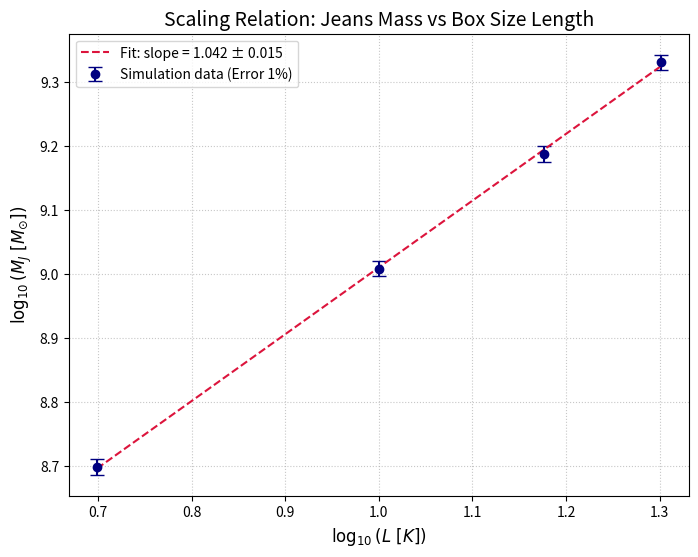

Source code (Python):
import numpy as np
import matplotlib.pyplot as plt
from scipy.optimize import curve_fit

# 1. Dati sperimentali (Esempio per la Temperatura T)
# Sostituisci T_val con [1e3, 1e4, 1e5] a seconda del tuo set di dati
T_val = np.array([5, 10, 15, 20]) # Esempio di temperature
masse_jeans = np.array([0.5e9, 1.02e9, 1.54e9, 2.14e9]) 

# 2. Calcolo errori basato sulla bisezione (1%)
# Errore assoluto sulla massa
err_massa_assoluto = masse_jeans * 0.01

# Trasformazione per il fit in scala logaritmica (log10)
log_T = np.log10(T_val)
log_M = np.log10(masse_jeans)

# L'errore del logaritmo (base 10) si ricava dalla propagazione:
# delta(log10(x)) = delta(x) / (x * ln(10))
# Se delta(x)/x = 0.01 (1%), allora l'errore sui log è costante!
err_log_M = 0.01 / np.log(2.3025) # circa 0.0043

# 3. Definizione funzione lineare per il fit
def model_lin(x, m, q):
    return m * x + q

# 4. Esecuzione del Fit (pesato con gli errori)
popt, pcov = curve_fit(model_lin, log_T, log_M, sigma=np.ones_like(log_M)*err_log_M)
m_fit, q_fit = popt
m_err = np.sqrt(pcov[0,0])

# 5. Plotting
plt.figure(figsize=(8, 6))

# Punti sperimentali con barre d'errore
plt.errorbar(log_T, log_M, yerr=err_log_M, fmt='o', capsize=5, 
             label='Simulation data (Error 1%)', color='navy')

# Linea del fit
x_fit = np.linspace(min(log_T), max(log_T), 100)
plt.plot(x_fit, model_lin(x_fit, *popt), '--', color='crimson', 
         label=f'Fit: slope = {m_fit:.3f} ± {m_err:.3f}')

# Formattazione
plt.xlabel(r'$\log_{10}(L \ [K])$', fontsize=12)
plt.ylabel(r'$\log_{10}(M_J \ [M_{\odot}])$', fontsize=12)
plt.title('Scaling Relation: Jeans Mass vs Box Size Length', fontsize=14)
plt.grid(True, linestyle=':', alpha=0.7)
plt.legend()

# Stampa i risultati per la relazione
print(f"m : {m_fit:.3f} +/- {m_err:.3f}")
print(f"q : {q_fit:.3f}")

plt.show()
